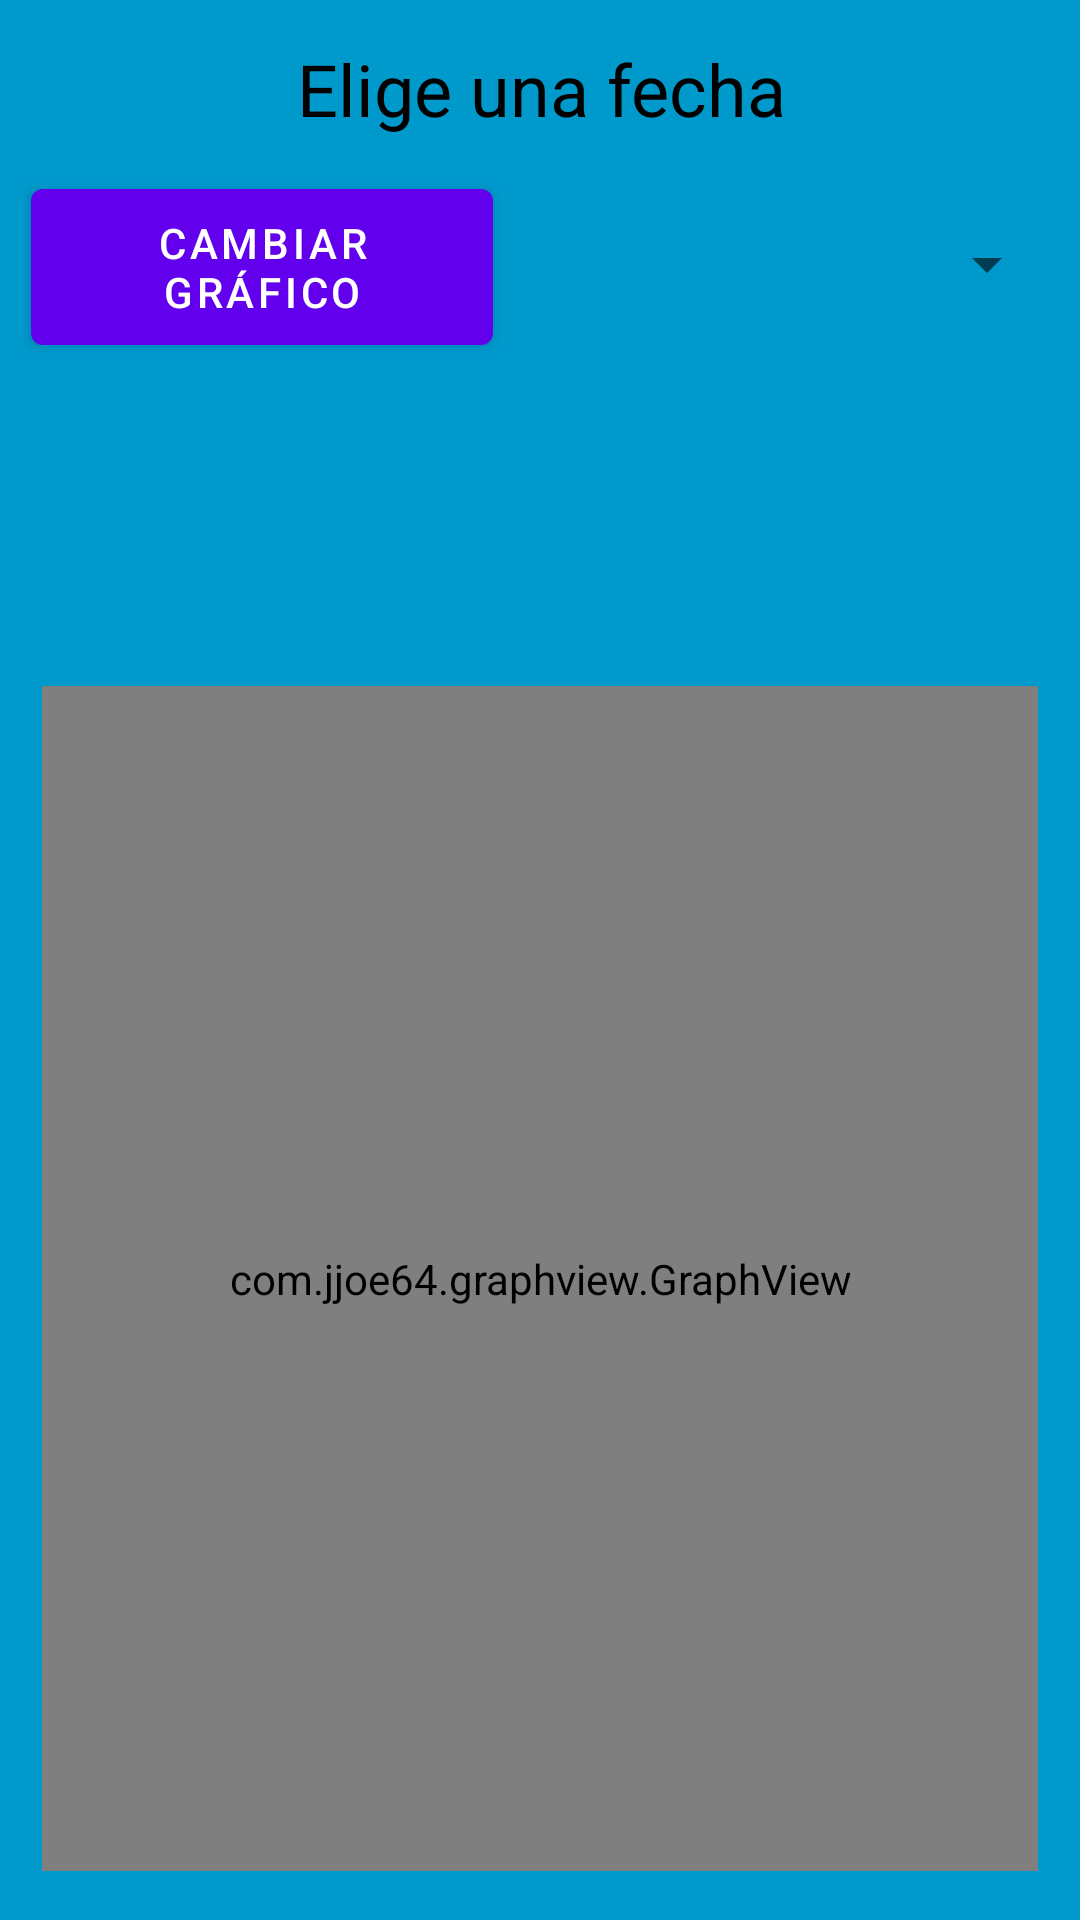

This screen was rendered from an Android layout file. Write that file and the resources it references.
<!-- AndroidManifest.xml: application theme Theme.EjerEuskalmet -->
<!-- res/layout/fragment_grafico.xml -->
<?xml version="1.0" encoding="utf-8"?>
<androidx.constraintlayout.widget.ConstraintLayout xmlns:android="http://schemas.android.com/apk/res/android"
    xmlns:app="http://schemas.android.com/apk/res-auto"
    xmlns:tools="http://schemas.android.com/tools"
    android:id="@+id/frameLayout"
    android:layout_width="match_parent"
    android:layout_height="match_parent"
    android:background="@android:color/holo_blue_dark"
    tools:context=".Grafico.GraficoFragment">

    <Button
        android:id="@+id/btnFecha"
        android:layout_width="154dp"
        android:layout_height="64dp"
        android:text="Cambiar Gráfico"
        app:layout_constraintBottom_toBottomOf="parent"
        app:layout_constraintEnd_toEndOf="parent"
        app:layout_constraintHorizontal_bias="0.05"
        app:layout_constraintStart_toStartOf="parent"
        app:layout_constraintTop_toTopOf="parent"
        app:layout_constraintVertical_bias="0.099"
        tools:ignore="SpeakableTextPresentCheck" />

    <TextView
        android:id="@+id/tvfecha"
        android:layout_width="413dp"
        android:layout_height="40dp"
        android:text="Elige una fecha"
        android:textAlignment="center"
        android:textColor="#000000"
        android:textSize="24sp"
        app:layout_constraintBottom_toBottomOf="parent"
        app:layout_constraintEnd_toEndOf="parent"
        app:layout_constraintHorizontal_bias="0.497"
        app:layout_constraintStart_toStartOf="parent"
        app:layout_constraintTop_toTopOf="parent"
        app:layout_constraintVertical_bias="0.022" />

    <com.jjoe64.graphview.GraphView
        android:id="@+id/idGraphView"
        android:layout_width="332dp"
        android:layout_height="395dp"
        android:layout_alignParentTop="true"
        app:layout_constraintBottom_toBottomOf="parent"
        app:layout_constraintEnd_toEndOf="parent"
        app:layout_constraintStart_toStartOf="parent"
        app:layout_constraintTop_toTopOf="parent"
        app:layout_constraintVertical_bias="0.934"
        tools:ignore="MissingConstraints" />

    <Spinner
        android:id="@+id/cbBaliza"
        android:layout_width="207dp"
        android:layout_height="60dp"
        app:layout_constraintBottom_toBottomOf="parent"
        app:layout_constraintEnd_toEndOf="parent"
        app:layout_constraintHorizontal_bias="0.955"
        app:layout_constraintStart_toStartOf="parent"
        app:layout_constraintTop_toTopOf="parent"
        app:layout_constraintVertical_bias="0.1"
        tools:ignore="SpeakableTextPresentCheck" />

</androidx.constraintlayout.widget.ConstraintLayout>
<!-- resources referenced by this layout -->
<resources>
  <style name="Theme.EjerEuskalmet" parent="Theme.MaterialComponents.DayNight.DarkActionBar">
          
          <item name="colorPrimary">@color/purple_500</item>
          <item name="colorPrimaryVariant">@color/purple_700</item>
          <item name="colorOnPrimary">@color/white</item>
          
          <item name="colorSecondary">@color/teal_200</item>
          <item name="colorSecondaryVariant">@color/teal_700</item>
          <item name="colorOnSecondary">@color/black</item>
          
          <item name="android:statusBarColor" tools:targetApi="l">?attr/colorPrimaryVariant</item>
          
      </style>
  <!-- not gathered from this repository: default colours our renderer supplied (Android Studio template values) -->
  <color name="purple_500">#FF6200EE</color>
  <color name="purple_700">#FF3700B3</color>
  <color name="teal_200">#FF03DAC5</color>
  <color name="teal_700">#FF018786</color>
  <color name="black">#FF000000</color>
  <color name="white">#FFFFFFFF</color>
</resources>
